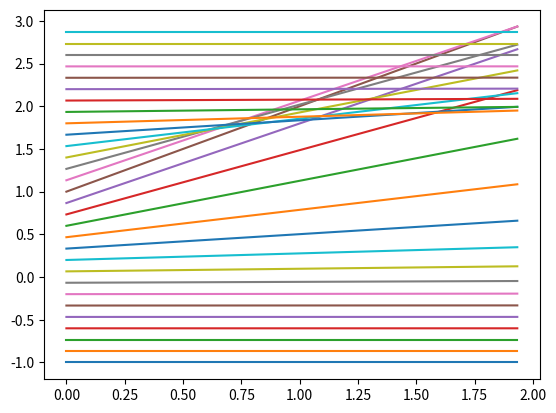

Reproduce this figure in Python. (Note: this script raises an exception after producing the figure.)
from __future__ import division
import numpy as np
from scipy import linalg
from matplotlib import pyplot as plt
from mpl_toolkits.mplot3d import Axes3D
	
def initial_cond1(x):
	return np.exp(-4 * (x-1)*(x-1))

def initial_cond2(x):
	if( isinstance(x, float) == True or isinstance(x, int) == True):
		if( x > 0 ):	return 0
		else:			return 1
	else:
		temp = np.zeros(np.size(x))
		for i in range(np.size(x)):
			if( x[i] <= 0 ):	temp[i]=1
		return temp
	
def initial_cond3(x):
	if( isinstance(x, float) == True or isinstance(x, int) == True):
		if( x <= 0):			return 0
		if( x < 1 and x > 0):	return (1-x)
		if(	x >= 1):			return 1
	else:
		temp = np.zeros(np.size(x))
		for i in range(np.size(x)):
			if( x[i] < 1 and x[i] > 0):	temp[i] = (1-x[i])
			if(	x[i] >= 1):				temp[i] = 1
		return temp
	
def initial_cond (x,i):
	if(i==1): return initial_cond1(x)
	if(i==2): return initial_cond2(x)
	if(i==3): return initial_cond3(x)	

		
def plot_char(y_l, y_r, t_i , t_e):
	ini_cond = 1											# initial conditions \in {1,2,3} 
	num_points = 30											# number of points used to discretice space and time
	y = np.zeros(num_points)
	values_char = np.zeros(num_points*num_points)
	values_solution = np.zeros(num_points*num_points)
	zeiten = np.zeros(num_points)							#time
	
	for i in range(num_points):
		y[i] = y_l + ((y_r - y_l)*(i/num_points))
	for i in range(num_points):
		zeiten[i] = t_i + ((t_e - t_i) * i/num_points)
	for j in range(num_points):
		#compute characteristic lines in time for fixed y 
		values_char[j*num_points : (j+1)*num_points] = y[j] + zeiten * initial_cond(y[j], ini_cond)
		#drag solution along characteristics to obtain solution
		values_solution[j*num_points : (j+1)*num_points] = initial_cond(y + zeiten[j] * initial_cond(y,ini_cond) , ini_cond)
	#plot characteristics
	for j in range(num_points):
		plt.plot(zeiten , values_char[j*num_points : (j+1)*num_points])
	plt.show()
	#plot solution
	fig = plt.figure()
	ax = fig.add_subplot(111, projection='3d')
	ax.plot_surface(np.outer(zeiten,np.ones(num_points)) , y , np.split(values_solution,num_points), rstride=4, cstride=4, color='b')
	plt.show()

plot_char(-1. , 3. , 0. , 2.)	

